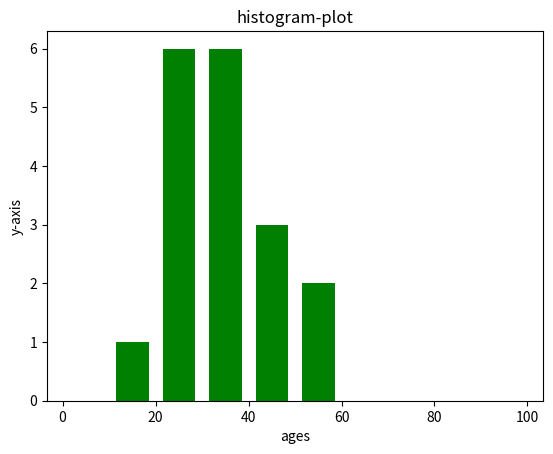

Python code for this plot:
import matplotlib.pyplot as plt
age=[20,22,34,54,34,22,36,41,35,23,24,37,43,56,12,23,43,33]
range=(0,100)
bins=10
plt.hist(age,bins,range,color='green',histtype='bar',rwidth=0.7)
plt.xlabel('ages')
plt.ylabel('y-axis')
plt.title('histogram-plot')
plt.show()
